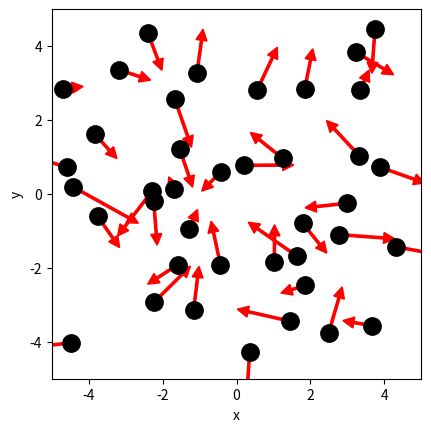

Here is the Python script that generated this plot: (Note: this script raises an exception after producing the figure.)
# ruimte voor uitwerking

import numpy as np
import matplotlib.pyplot as plt
from matplotlib.animation import FuncAnimation
from scipy.optimize import curve_fit

BOX_SIZE_0 = 10 #m                 # Hoogte en breedte startvolume
N = 40                         # Aantal deeltjes
V_0 = 1 #m/s                        # Startsnelheid van deeltjes
RADIUS = 0.3 #nm                     # Straal van moleculen
DT = 0.1*RADIUS/V_0 #s                         # Tijdstap om geen botsing te missen
V_PISTON_0 = -0.1 * V_0      # Startsnelheid van zuiger 
# (negatief betekent zowel links als rechts naar binnen gericht)

#your code/answer


class ParticleClass:
    def __init__(self, m, v, r, R):
        """ maakt een deeltje (constructor) """
        self.m = m                         
        self.v = np.array(v, dtype=float)  
        self.r = np.array(r, dtype=float)  
        self.R = R

    def update_position(self):
        """ verandert positie voor één tijdstap """
        self.r += self.v * DT 
            
    @property
    def momentum(self):
        return self.m * self.v
    
    @property
    def kin_energy(self):
        return 1/2 * self.m * np.dot(self.v, self.v)
    
def collide_detection(p1: ParticleClass, p2: ParticleClass) -> bool:
    """ Geeft TRUE als de deeltjes overlappen """
    dx = p1.r[0]-p2.r[0]
    dy = p1.r[1]-p2.r[1]
    rr = p1.R + p2.R
    return  dx**2+dy**2 < rr**2 

def particle_collision(p1: ParticleClass, p2: ParticleClass):
    """ past snelheden aan uitgaande van overlap """
    m1, m2 = p1.m, p2.m
    delta_r = p1.r - p2.r
    delta_v = p1.v - p2.v
    dot_product = np.dot(delta_r, delta_v)
    # Als deeltjes van elkaar weg bewegen dan geen botsing
    if dot_product >= 0: # '='-teken voorkomt ook problemen als delta_r == \vec{0}
        return
    distance_squared = np.dot(delta_r, delta_r) 
    # Botsing oplossen volgens elastische botsing in 2D
    p1.v -= 2 * m2 / (m1 + m2) * dot_product / distance_squared * delta_r
    p2.v += 2 * m1 / (m1 + m2) * dot_product / distance_squared * delta_r

box_height = BOX_SIZE_0     # hoogte van beheersvolume
box_length = BOX_SIZE_0     # breedte van beheersvolume
impulse_outward = 0.0       # totale stoot van deeltjes naar buiten gericht
pressure = 0.0              # druk in beheersvolume
v_piston = V_PISTON_0       # huidige snelheid van zuiger 
work = 0.0                  # arbeid uitgevoerd door gas

def top_down_collision(particle: ParticleClass):
    """ botsingen met wanden onder en boven controleren en totale stoot bepalen """
    global impulse_outward, box_height
    if abs(particle.r[1]) + particle.R > box_height / 2:
        particle.r[1] = np.sign(particle.r[1]) * (box_height/2 - particle.R)
        impulse_outward += abs(particle.momentum[1]) * 2
        particle.v[1] *= -1
    
def left_right_collision(particle: ParticleClass):
    """ botsingen met wanden links en rechts controleren en totale stoot bepalen """
    global impulse_outward, box_length
    if abs(particle.r[0]) + particle.R > box_length / 2:
        particle.r[0] = np.sign(particle.r[0]) * (box_length/2 - particle.R)
        impulse_outward += abs(particle.momentum[0]) * 2
        particle.v[0] *= -1

def create_particles(particles):
    """ Leegmaken en opnieuw aanmaken van deeltjes  in lijst """
    global box_length, box_height
    particles.clear()
    for _ in range(N):
        vx = np.random.uniform(-V_0, V_0)
        vy = np.random.choice([-1, 1]) * np.sqrt(V_0**2 - vx**2)        
        x = np.random.uniform(-box_length/2 + RADIUS, box_length/2 - RADIUS)
        y = np.random.uniform(-box_height/2 + RADIUS, box_height/2 - RADIUS)
        particles.append(ParticleClass(m=1.0, v=[vx, vy], r=[x, y], R=RADIUS))
    
def temperature(particles) -> float:
    temp = 0.0 
    boltzmann = 1.380649*10**-23 #J/K
    gem_Ekin = sum(p.kin_energy for p in particles)/ N
    temp = gem_Ekin / boltzmann
    return temp
        
def handle_collisions(particles):
    """ alle onderlinge botsingen afhandelen voor deeltjes in lijst """
    num_particles = len(particles)
    for i in range(num_particles):
        for j in range(i+1, num_particles):
            if collide_detection(particles[i], particles[j]):
                particle_collision(particles[i], particles[j])

def handle_walls(particles):
    """ botsing met wanden controleren voor alle deeltjes in lijst en gemiddeld bepaling druk """
    global pressure, impulse_outward, box_height, box_length   # om pressure buiten de functie te kunnen gebruiken
    impulse_outward = 0.0
    for p in particles:
        left_right_collision(p)
        top_down_collision(p)    
    pressure = 0.95 * pressure + 0.05 * impulse_outward / ((2 * box_length + 2 * box_height) * DT) 

def take_time_step(particles):
    """ zet tijdstap voor een lijst deeltjes en verwerk alle botsingen onderling en met wanden """
    for p in particles:
        p.update_position()
    handle_collisions(particles)
    handle_walls(particles)  


particles = []
create_particles(particles)
for i in range(100):
    take_time_step(particles)

plt.figure()
plt.xlabel('x')
plt.ylabel('y')
plt.gca().set_aspect('equal')
plt.xlim(-BOX_SIZE_0/2, BOX_SIZE_0/2)
plt.ylim(-BOX_SIZE_0/2, BOX_SIZE_0/2)

for p in particles:
    plt.plot(p.r[0], p.r[1], 'k.', ms=25)
    plt.arrow(p.r[0], p.r[1], p.v[0]*DT*30, p.v[1]*DT*30, width=.2*RADIUS,
              head_width=RADIUS, head_length=RADIUS, color='red')
plt.show()

def take_time_step(particles):
    """ zet tijdstap voor een lijst deeltjes en verwerk alle botsingen onderling en met wanden """
    global box_length, v_piston
    box_length += 2 * v_piston * DT # zowel links als rechts zuiger
    for p in particles:
        p.update_position()
    handle_walls(particles)  
    handle_collisions(particles)

# Deel van de animated simulatie
from matplotlib.animation import FuncAnimation
from IPython.display import HTML

fig, ax = plt.subplots()
ax.set_xlabel('x')
ax.set_ylabel('y')
ax.set_xlim(-BOX_SIZE_0/2, BOX_SIZE_0/2)
ax.set_ylim(-BOX_SIZE_0/2, BOX_SIZE_0/2)
ax.set_aspect('equal')
dot, = ax.plot([], [], 'ro', ms=14);

def init():
    dot.set_data([], [])
    return dot,


# we kiezen het aantal datapunten zodat het volume tot 1/3 van het begin volume reduceert
num_steps = round(2/3 * BOX_SIZE_0 / (2 * -V_PISTON_0 * DT))

particles = []
volumes = np.zeros(num_steps, dtype=float)
temperatures = np.zeros(num_steps, dtype=float)

box_length = BOX_SIZE_0         # zetten zuiger terug
v_piston = V_PISTON_0
create_particles(particles)     # resetten deeltjes     

def update(frame):
    take_time_step(particles)
    dot.set_data([p.r[0] for p in particles], [p.r[1] for p in particles])
    volumes[i] = box_length * box_height
    temperatures[i] = temperature(particles)
    return dot,
    
ani = FuncAnimation(fig, update, frames=int(num_steps/2), init_func=init, blit=True, interval=50)
HTML(ani.to_jshtml())



# we kiezen het aantal datapunten zodat het volume tot 1/3 van het begin volume reduceert
num_steps = round(2/3 * BOX_SIZE_0 / (2 * -V_PISTON_0 * DT))

particles = []
volumes = np.zeros(num_steps, dtype=float)
temperatures = np.zeros(num_steps, dtype=float)

box_length = BOX_SIZE_0         # zetten zuiger terug
v_piston = V_PISTON_0
create_particles(particles)     # resetten deeltjes     

for i in range(num_steps):
    take_time_step(particles)
    volumes[i] = box_length * box_height
    temperatures[i] = temperature(particles)

temperatures = np.asarray(temperatures)

plt.figure()
plt.xlabel('Volume')
plt.ylabel('Temperature')

plt.plot(volumes, temperatures, '-r')
plt.show()

def left_right_collision(particle: ParticleClass):
    """ verzorgen van botsingen met wand links en rechts, die als zuiger kunnen bewegen """
    global box_length, v_piston, impulse_outward
    if abs(particle.r[0]) + particle.R > box_length / 2:
        particle.r[0] = np.sign(particle.r[0]) * (box_length/2 - particle.R)
        piston_velocity = np.sign(particle.r[0]) * v_piston
        relative_velocity = particle.v[0] - piston_velocity           # stelsel zuiger
        particle.v[0] = -relative_velocity + piston_velocity          # stelsel waarnemer
        impulse_outward += 2 * particle.m * abs(relative_velocity)    # stoot gevoeld door zuiger

num_steps = round(2/3 * BOX_SIZE_0 / (2 * -V_PISTON_0 * DT))

particles = []
volumes = np.zeros(num_steps, dtype=float)
temperatures = np.zeros(num_steps, dtype=float)

box_length = BOX_SIZE_0         # zetten zuiger terug
v_piston = V_PISTON_0
create_particles(particles)     # resetten deeltjes 
for i in range(num_steps):
    take_time_step(particles)
    volumes[i] = box_length * box_height
    temperatures[i] = temperature(particles)

plt.figure()
plt.xlabel('$Volume$ (m$^2$)')
plt.ylabel('$Temperature$ (K)')

temperatures = np.asarray(temperatures)

#your code/answer

plt.plot(volumes, temperatures, '-r')

plt.show()

print(temperatures)

# breid deze code uit met jouw antwoord

num_steps = round(2/3 * BOX_SIZE_0 / (2 * -V_PISTON_0 * DT))
particles = []
volumes = np.zeros(num_steps, dtype=float)
pressures = np.zeros(num_steps, dtype=float)

pressure = 0.0
box_length = BOX_SIZE_0         # zetten zuiger terug
v_piston = V_PISTON_0
create_particles(particles)     # resetten deeltjes 

kb = 1.380649*10**-23 #J/K

for i in range(num_steps):
    take_time_step(particles)
    volumes[i] = box_length * box_height
    # RUIMTE VOOR UITWERKING
    temperatures[i] = temperature(particles)
    pressures[i] = (N*kb*temperatures[i])/volumes[i]
#your code/answer

# PLOT GRAFIEK
plt.figure()
plt.xlabel('$Volume$ (m$^2$)')
plt.ylabel('$Pressure$ (Pa)')
plt.plot(volumes, pressures, '-b')
plt.show()



def power_law(vol, a, n):
    """ de fitfunctie voor het P,V-diagram """
    return a * (vol)**n   

# RUIMTE VOOR VERDERE UITWERKING

#your code/answer
n_guess = -2
a_guess = pressures[0] / (volumes[0])**(n_guess)
popt2, pcov2 = curve_fit(power_law, volumes, pressures, p0=(a_guess, n_guess))

print(popt2[0], popt2[1])

fit_vols = np.linspace(min(volumes), max(volumes), 1000)
plt.figure()
plt.xlabel('$Volume$ (m$^2$)')
plt.ylabel('$Pressure$ (Pa)')
plt.plot(volumes, pressures, '-b', label='Data')
plt.plot(fit_vols, power_law(fit_vols, *popt2), '--r', label='Fit: a=%.2e, n=%.2f' % (popt2[0], popt2[1]))
plt.legend()
plt.show()

# Ruimte voorverificatie

#your code/answer
print(r"we gaan ervanuit dat dat komt omdat er te weinig deeltjejs zijn om een accuraat resultaat te krijgen, aangezien er nu mogelijjk (extreme) fluctuaties optreden bij zo'n klein aantal deeltjes")

def left_right_collision(particle: ParticleClass):
    """ verzorgen van botsingen met wand links en rechts, die als zuiger kunnen bewegen """
    global box_length, v_piston, impulse_outward, work
    if abs(particle.r[0]) + particle.R > box_length / 2:
        particle.r[0] = np.sign(particle.r[0]) * (box_length/2 - particle.R)
        piston_velocity = np.sign(particle.r[0]) * v_piston
        relative_velocity = particle.v[0] - piston_velocity  # stelsel zuiger
        particle.v[0] = -relative_velocity + piston_velocity # stelsel waarnemer
        impulse_outward += 2 * particle.m * abs(relative_velocity)
        work += 2 * particle.m * relative_velocity * piston_velocity

stappies = 1000
particles = []
pressure = 0.0
work = np.zeros(stappies, dtype=float)
volumes = np.zeros(stappies, dtype=float)
temperatures = np.zeros(stappies, dtype=float)
pressures = np.zeros(stappies, dtype=float)
box_length = BOX_SIZE_0         # zetten zuiger terug
v_piston = V_PISTON_0
Ekin = []
create_particles(particles)     # resetten deeltjes 

# RUIMTE VOOR VERDERE UITWERKING
#your code/answer
for i  in range(stappies):
    take_time_step(particles)
    volumes[i] = box_length * box_height
    temperatures[i] = temperature(particles)
    pressures[i] = (N*kb*temperatures[i])/volumes[i]
    work[i] = v_piston*pressures[i]
    Ekin.append(sum(p.kin_energy for p in particles))

plt.figure()
plt.xlabel('$Work$ (J)')
plt.ylabel('$Kinetic Energy$ (J)')
plt.plot(work, Ekin, '-g')
plt.axis('equal')
plt.show()


particles = []
pressure = 0.0
work = 0.0
box_length = BOX_SIZE_0         # zetten zuiger terug
volumes = np.zeros(stappies, dtype=float)
temperatures = np.zeros(stappies, dtype=float)
pressures = np.zeros(stappies, dtype=float)
work = np.zeros(stappies//2)
work_rev = np.zeros(stappies//2)
Ekin = []
Ekin_rev = []
create_particles(particles)     # resetten deeltjes 

for i  in range(stappies):
    if i < stappies//2:
        v_piston = V_PISTON_0
        take_time_step(particles)
        volumes[i] = box_length * box_height
        temperatures[i] = temperature(particles)
        pressures[i] = (N*kb*temperatures[i])/volumes[i]
        work[i]= v_piston*pressures[i]
        Ekin.append(sum(p.kin_energy for p in particles))
    else:
        v_piston = -V_PISTON_0 # zuiger richting wordt omgedraaid
        take_time_step(particles)
        volumes[i] = box_length * box_height
        temperatures[i] = temperature(particles)
        pressures[i] = (N*kb*temperatures[i])/volumes[i]
        work_rev[i - stappies//2] = v_piston * pressures[i]
        Ekin_rev.append(sum(p.kin_energy for p in particles))

plt.figure()
plt.xlabel('$Work$ (J)')
plt.ylabel('$Kinetic Energy$ (J)')
plt.plot(work, Ekin, '-g', label='Uitbreiding')
plt.plot(work_rev, Ekin_rev, '-r', label='Compressie')
plt.axis('equal')
plt.legend()
plt.show()

plt.figure()
plt.xlabel('$Volume$ (m$^2$)')
plt.ylabel('$Pressure$ (Pa)')
plt.plot(volumes[:stappies//2], pressures[:stappies//2], '-g', label='Uitbreiding')
plt.plot(volumes[stappies//2:], pressures[stappies//2:], '-r', label='Compressie')
plt.legend()
plt.show()

particles = []
pressure = 0.0
work = 0.0
stappies = 400
box_length = BOX_SIZE_0         # zetten zuiger terug
volumes = np.zeros(stappies, dtype=float)
temperatures = np.zeros(stappies, dtype=float)
pressures = np.zeros(stappies, dtype=float)
work = np.zeros(stappies//2)
work_rev = np.zeros(stappies//2)
Ekin = []
Ekin_rev = []
create_particles(particles)     # resetten deeltjes 

for i  in range(stappies):
    if i < stappies//2:
        v_piston = V_PISTON_0*5
        take_time_step(particles)
        volumes[i] = box_length * box_height
        temperatures[i] = temperature(particles)
        pressures[i] = (N*kb*temperatures[i])/volumes[i]
        work[i]= v_piston*pressures[i]
        Ekin.append(sum(p.kin_energy for p in particles))
    else:
        v_piston = -V_PISTON_0*5 # zuiger richting wordt omgedraaid
        take_time_step(particles)
        volumes[i] = box_length * box_height
        temperatures[i] = temperature(particles)
        pressures[i] = (N*kb*temperatures[i])/volumes[i]
        work_rev[i - stappies//2] = v_piston * pressures[i]
        Ekin_rev.append(sum(p.kin_energy for p in particles))

plt.figure()
plt.xlabel('$Work$ (J)')
plt.ylabel('$Kinetic Energy$ (J)')
plt.plot(work, Ekin, '-g', label='Uitbreiding')
plt.plot(work_rev, Ekin_rev, '-r', label='Compressie')
plt.axis('equal')
plt.legend()
plt.show()

plt.figure()
plt.xlabel('$Volume$ (m$^2$)')
plt.ylabel('$Pressure$ (Pa)')
plt.plot(volumes[:stappies//2], pressures[:stappies//2], '-g', label='Uitbreiding')
plt.plot(volumes[stappies//2:], pressures[stappies//2:], '-r', label='Compressie')
plt.legend()
plt.show()
